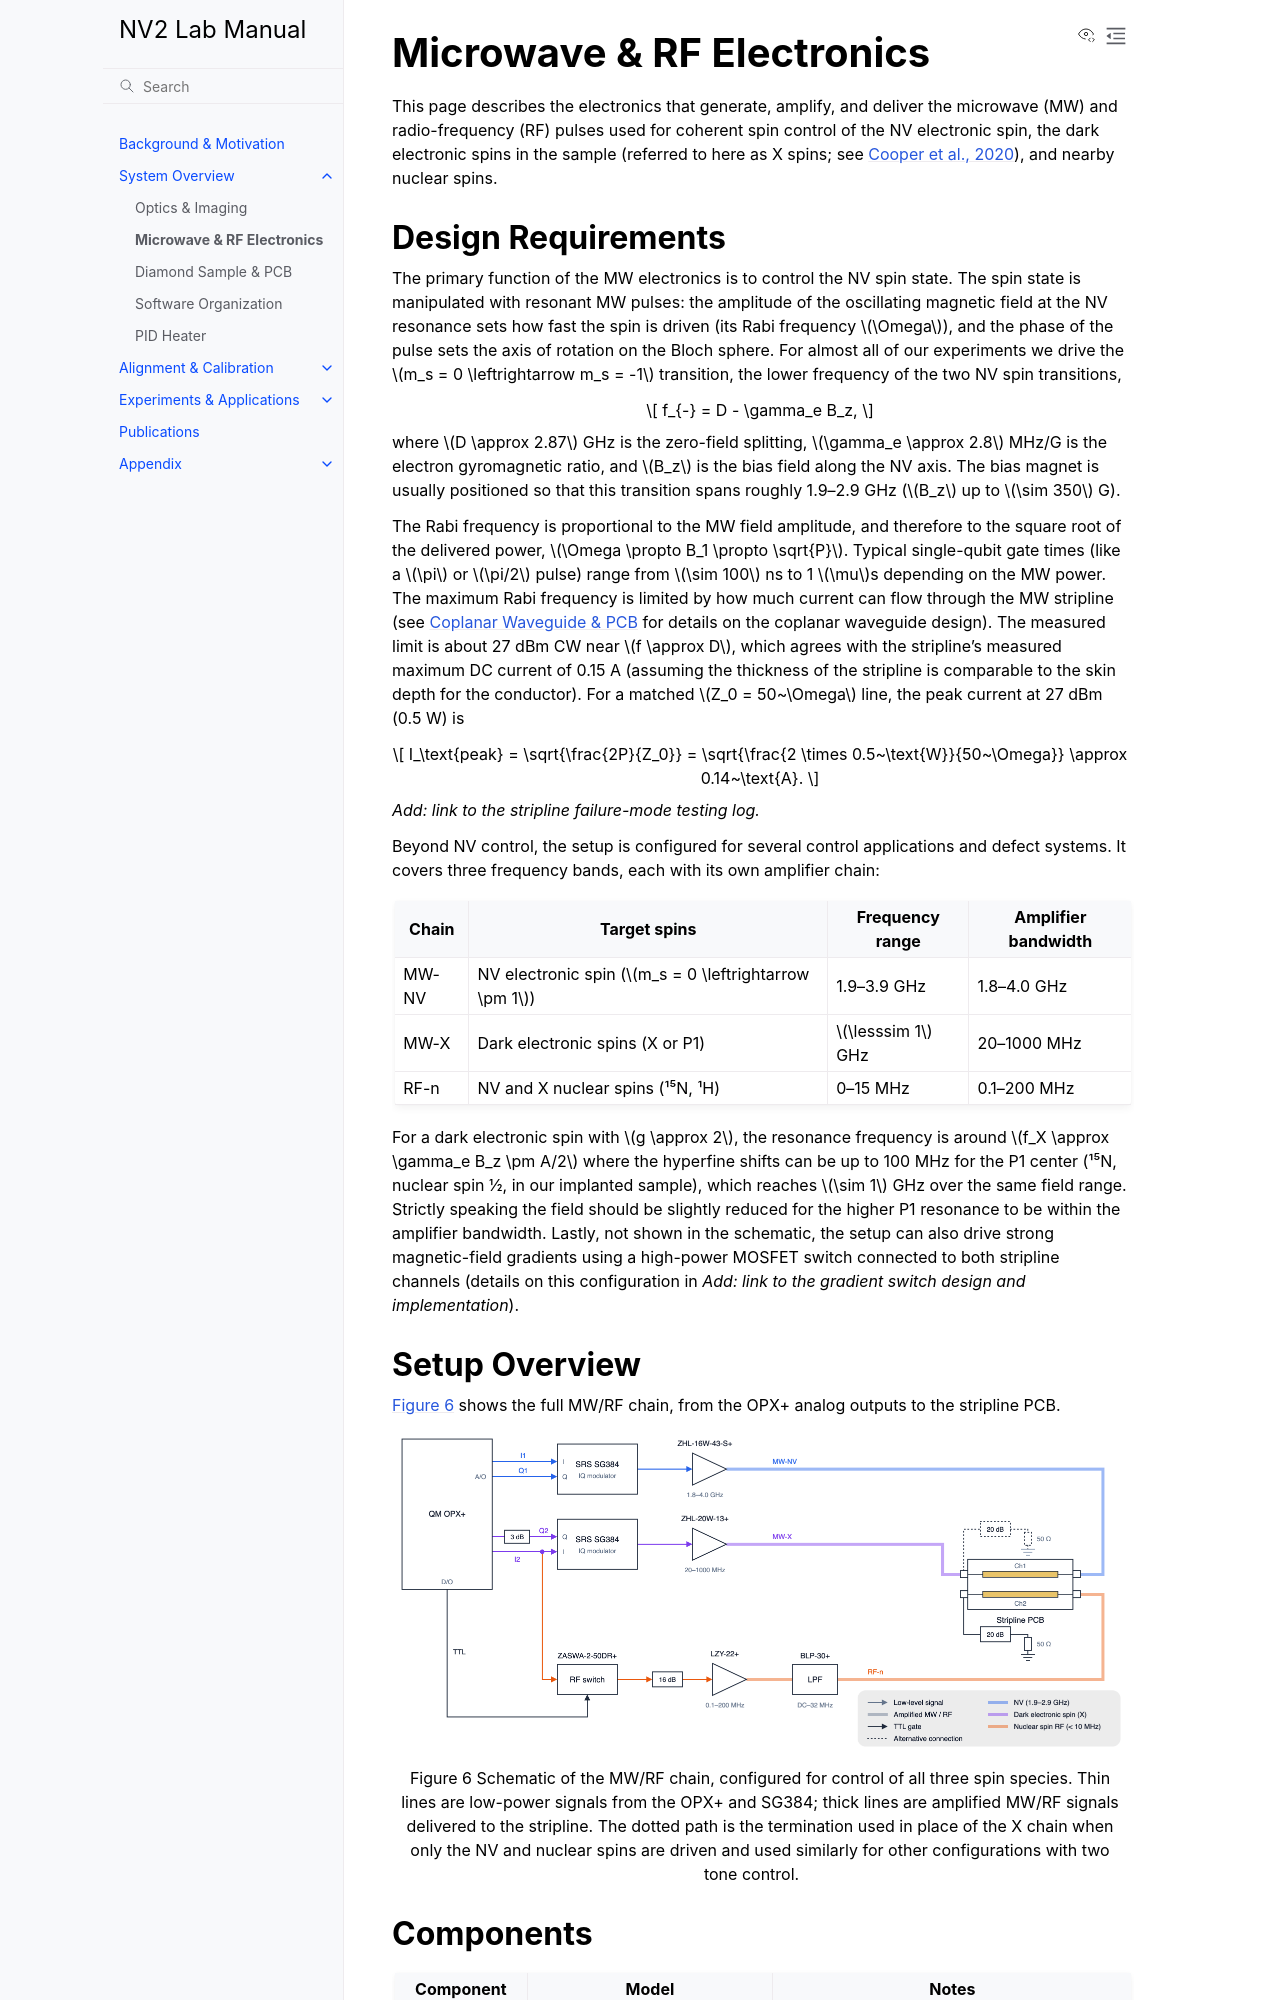

repository: qeg-ungar/nv2-docs · page: system_overview/rf_electronics.html · generator: sphinx

# Microwave & RF Electronics

This page describes the electronics that generate, amplify, and deliver the microwave (MW) and
radio-frequency (RF) pulses used for coherent spin control of the NV electronic spin, the dark
electronic spins in the sample (referred to here as X spins; see {ref}`Cooper et al., 2020 <pub-cooper2020>`), and nearby nuclear spins.

## Design Requirements

The primary function of the MW electronics is to control the NV spin state. The spin state is
manipulated with resonant MW pulses: the amplitude of the oscillating magnetic field at the NV resonance
sets how fast the spin is driven (its Rabi frequency $\Omega$), and the phase of the pulse sets
the axis of rotation on the Bloch sphere. For almost all of our experiments we drive the
$m_s = 0 \leftrightarrow m_s = -1$ transition, the lower frequency of the two NV spin transitions,

$$
f_{-} = D - \gamma_e B_z,
$$

where $D \approx 2.87$ GHz is the zero-field splitting, $\gamma_e \approx 2.8$ MHz/G is the
electron gyromagnetic ratio, and $B_z$ is the bias field along the NV axis. The bias magnet is usually positioned so that this transition spans roughly 1.9–2.9 GHz ($B_z$ up to $\sim 350$ G).

The Rabi frequency is proportional to the MW field amplitude, and therefore to the square root of
the delivered power, $\Omega \propto B_1 \propto \sqrt{P}$. Typical single-qubit gate times
(like a $\pi$ or $\pi/2$ pulse) range from $\sim 100$ ns to 1 $\mu$s depending on the MW power. The maximum Rabi frequency is limited by
how much current can flow through the MW stripline (see {ref}`Coplanar Waveguide & PCB <cpw-design>`
for details on the coplanar waveguide design). The measured limit is about 27 dBm CW near $f \approx D$, which agrees
with the stripline's measured maximum DC current of 0.15 A (assuming the thickness of the stripline is comparable to the skin depth for the conductor). For a matched $Z_0 = 50~\Omega$ line, the peak
current at 27 dBm (0.5 W) is

$$
I_\text{peak} = \sqrt{\frac{2P}{Z_0}} = \sqrt{\frac{2 \times 0.5~\text{W}}{50~\Omega}} \approx 0.14~\text{A}.
$$

*Add: link to the stripline failure-mode testing log.*

Beyond NV control, the setup is configured for several control applications and defect systems.
It covers three frequency bands, each with its own amplifier chain:

| Chain | Target spins | Frequency range | Amplifier bandwidth |
|---|---|---|---|
| MW-NV | NV electronic spin ($m_s = 0 \leftrightarrow \pm 1$) | 1.9–3.9 GHz | 1.8–4.0 GHz |
| MW-X | Dark electronic spins (X or P1) | $\lesssim 1$ GHz | 20–1000 MHz |
| RF-n | NV and X nuclear spins (¹⁵N, ¹H) | 0–15 MHz | 0.1–200 MHz |

For a dark electronic spin with $g \approx 2$, the resonance frequency is around $f_X \approx \gamma_e B_z \pm A/2$ where the hyperfine shifts can be up to 100 MHz for the P1 center (¹⁵N, nuclear spin ½, in our implanted sample),
which reaches $\sim 1$ GHz over the same field range. Strictly speaking the field should be slightly reduced for the higher P1 resonance to be within the amplifier bandwidth. Lastly, not shown in the schematic, the
setup can also drive strong magnetic-field gradients using a high-power MOSFET switch connected to both stripline channels (details on this configuration in *Add: link to the gradient switch design and implementation*).

## Setup Overview

{numref}`Figure %s <fig-mw-chain>` shows the full MW/RF chain, from the OPX+ analog outputs to
the stripline PCB.

```{figure} ../_static/images/mw_chain_schematic.png
:name: fig-mw-chain
:alt: MW/RF chain schematic
:width: 100%
:align: center

Schematic of the MW/RF chain, configured for control of all three spin species. Thin lines are
low-power signals from the OPX+ and SG384; thick lines are amplified MW/RF signals delivered to the
stripline. The dotted path is the termination used in place of the X chain when only the NV and
nuclear spins are driven and used similarly for other configurations with two tone control.
```
